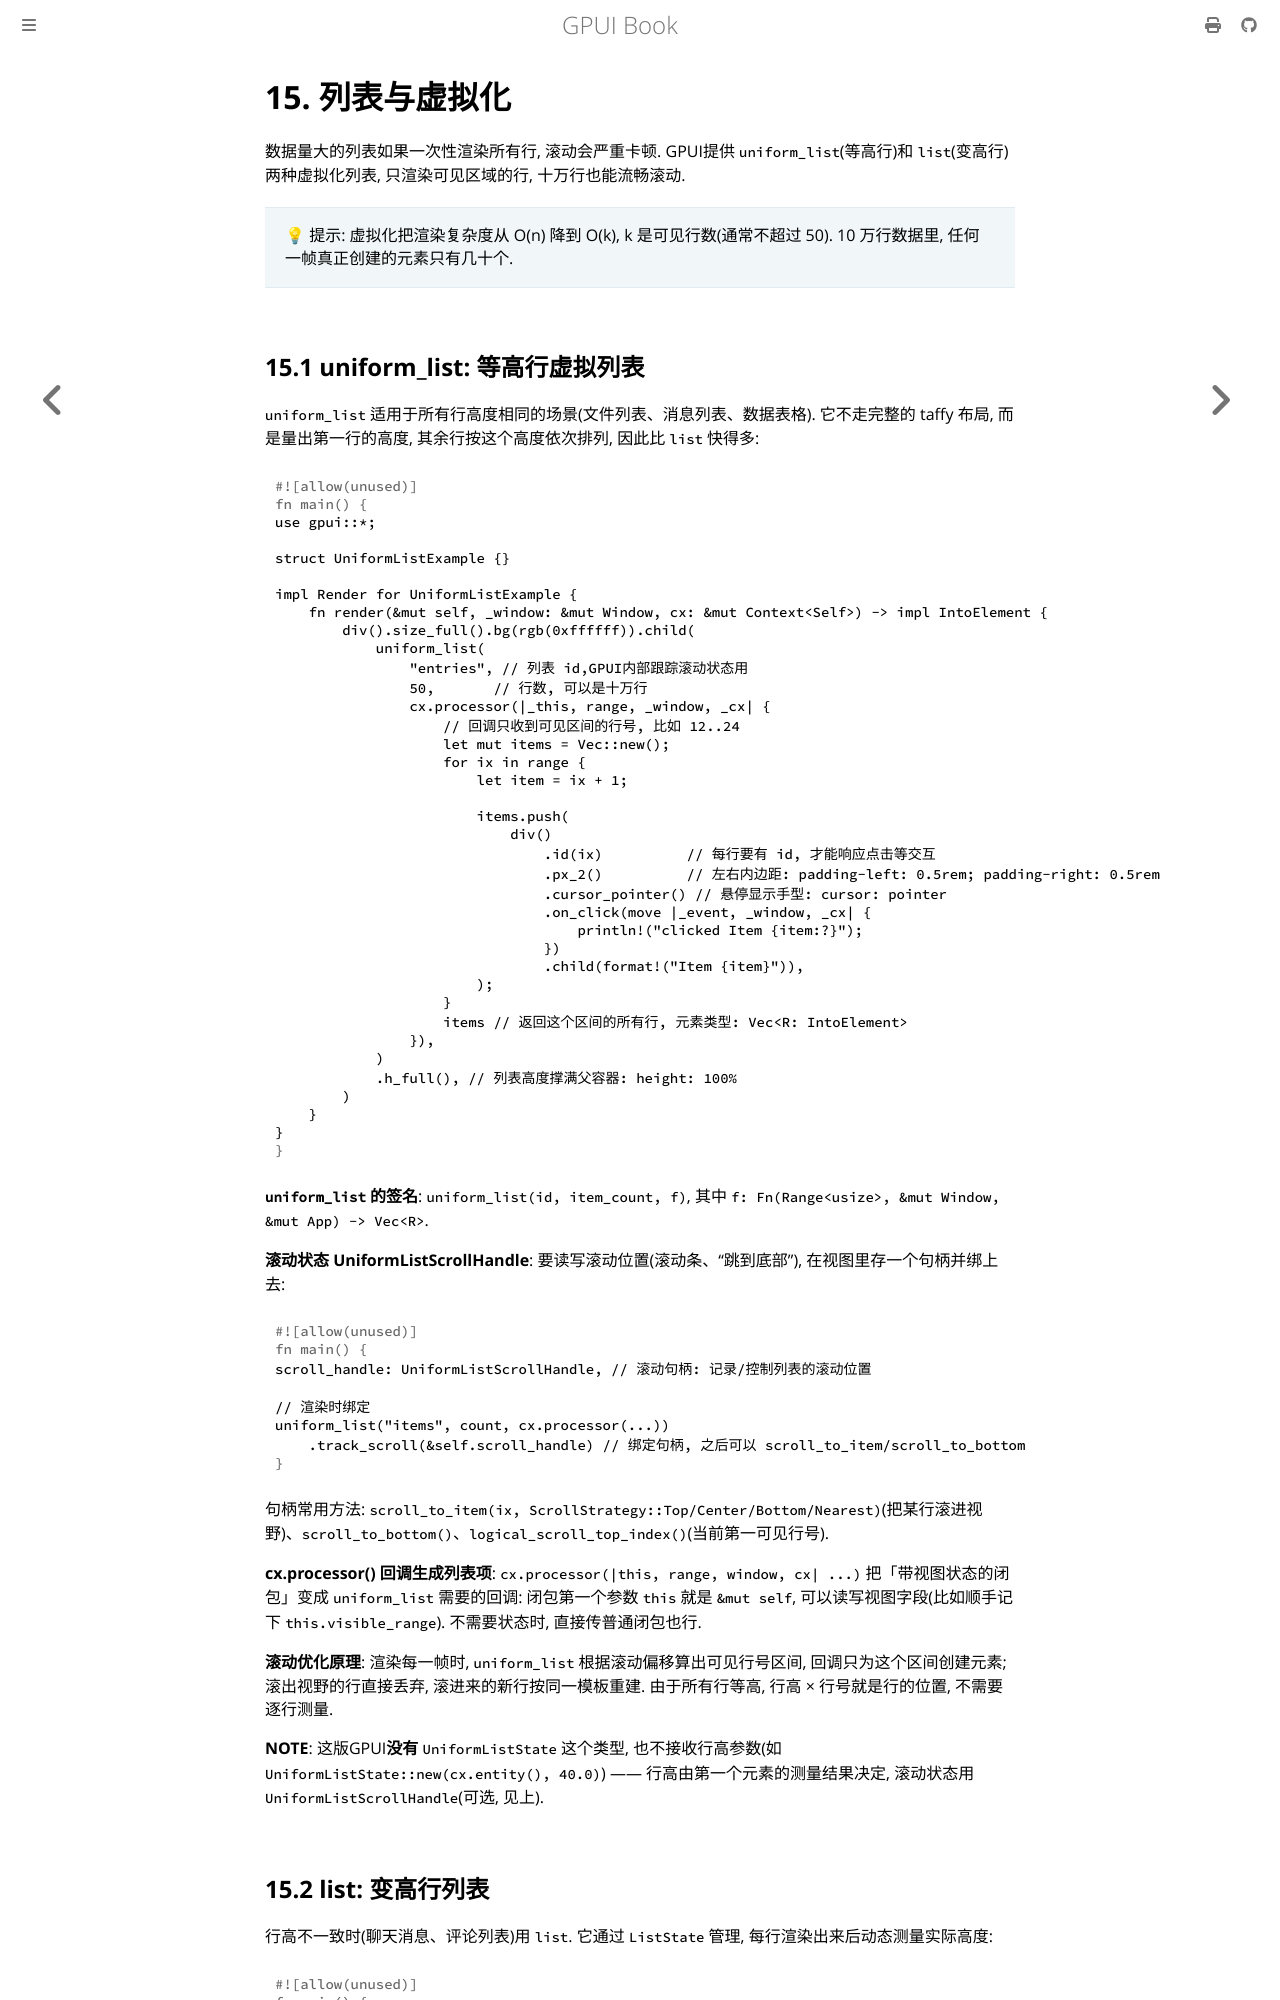

repository: thinkgos/learn-gpui · page: 15-list-virtualization.html · generator: mdbook

# 15. 列表与虚拟化

数据量大的列表如果一次性渲染所有行, 滚动会严重卡顿. GPUI提供 `uniform_list`(等高行)和 `list`(变高行)两种虚拟化列表, 只渲染可见区域的行, 十万行也能流畅滚动.

> 💡 提示: 虚拟化把渲染复杂度从 O(n) 降到 O(k), k 是可见行数(通常不超过 50). 10 万行数据里, 任何一帧真正创建的元素只有几十个.

## 15.1 uniform_list: 等高行虚拟列表

`uniform_list` 适用于所有行高度相同的场景(文件列表、消息列表、数据表格). 它不走完整的 taffy 布局, 而是量出第一行的高度, 其余行按这个高度依次排列, 因此比 `list` 快得多:

```rust
use gpui::*;

struct UniformListExample {}

impl Render for UniformListExample {
    fn render(&mut self, _window: &mut Window, cx: &mut Context<Self>) -> impl IntoElement {
        div().size_full().bg(rgb(0xffffff)).child(
            uniform_list(
                "entries", // 列表 id,GPUI内部跟踪滚动状态用
                50,       // 行数, 可以是十万行
                cx.processor(|_this, range, _window, _cx| {
                    // 回调只收到可见区间的行号, 比如 12..24
                    let mut items = Vec::new();
                    for ix in range {
                        let item = ix + 1;

                        items.push(
                            div()
                                .id(ix)          // 每行要有 id, 才能响应点击等交互
                                .px_2()          // 左右内边距: padding-left: 0.5rem; padding-right: 0.5rem
                                .cursor_pointer() // 悬停显示手型: cursor: pointer
                                .on_click(move |_event, _window, _cx| {
                                    println!("clicked Item {item:?}");
                                })
                                .child(format!("Item {item}")),
                        );
                    }
                    items // 返回这个区间的所有行, 元素类型: Vec<R: IntoElement>
                }),
            )
            .h_full(), // 列表高度撑满父容器: height: 100%
        )
    }
}
```

**`uniform_list` 的签名**: `uniform_list(id, item_count, f)`, 其中 `f: Fn(Range<usize>, &mut Window, &mut App) -> Vec<R>`.

**滚动状态 UniformListScrollHandle**: 要读写滚动位置(滚动条、"跳到底部"), 在视图里存一个句柄并绑上去:

```rust
scroll_handle: UniformListScrollHandle, // 滚动句柄: 记录/控制列表的滚动位置

// 渲染时绑定
uniform_list("items", count, cx.processor(...))
    .track_scroll(&self.scroll_handle) // 绑定句柄, 之后可以 scroll_to_item/scroll_to_bottom
```

句柄常用方法: `scroll_to_item(ix, ScrollStrategy::Top/Center/Bottom/Nearest)`(把某行滚进视野)、`scroll_to_bottom()`、`logical_scroll_top_index()`(当前第一可见行号).

**cx.processor() 回调生成列表项**: `cx.processor(|this, range, window, cx| ...)` 把「带视图状态的闭包」变成 `uniform_list` 需要的回调: 闭包第一个参数 `this` 就是 `&mut self`, 可以读写视图字段(比如顺手记下 `this.visible_range`). 不需要状态时, 直接传普通闭包也行.

**滚动优化原理**: 渲染每一帧时, `uniform_list` 根据滚动偏移算出可见行号区间, 回调只为这个区间创建元素; 滚出视野的行直接丢弃, 滚进来的新行按同一模板重建. 由于所有行等高, 行高 × 行号就是行的位置, 不需要逐行测量.

**NOTE**: 这版GPUI**没有** `UniformListState` 这个类型, 也不接收行高参数(如 `UniformListState::new(cx.entity(), 40.0)`) —— 行高由第一个元素的测量结果决定, 滚动状态用 `UniformListScrollHandle`(可选, 见上).
